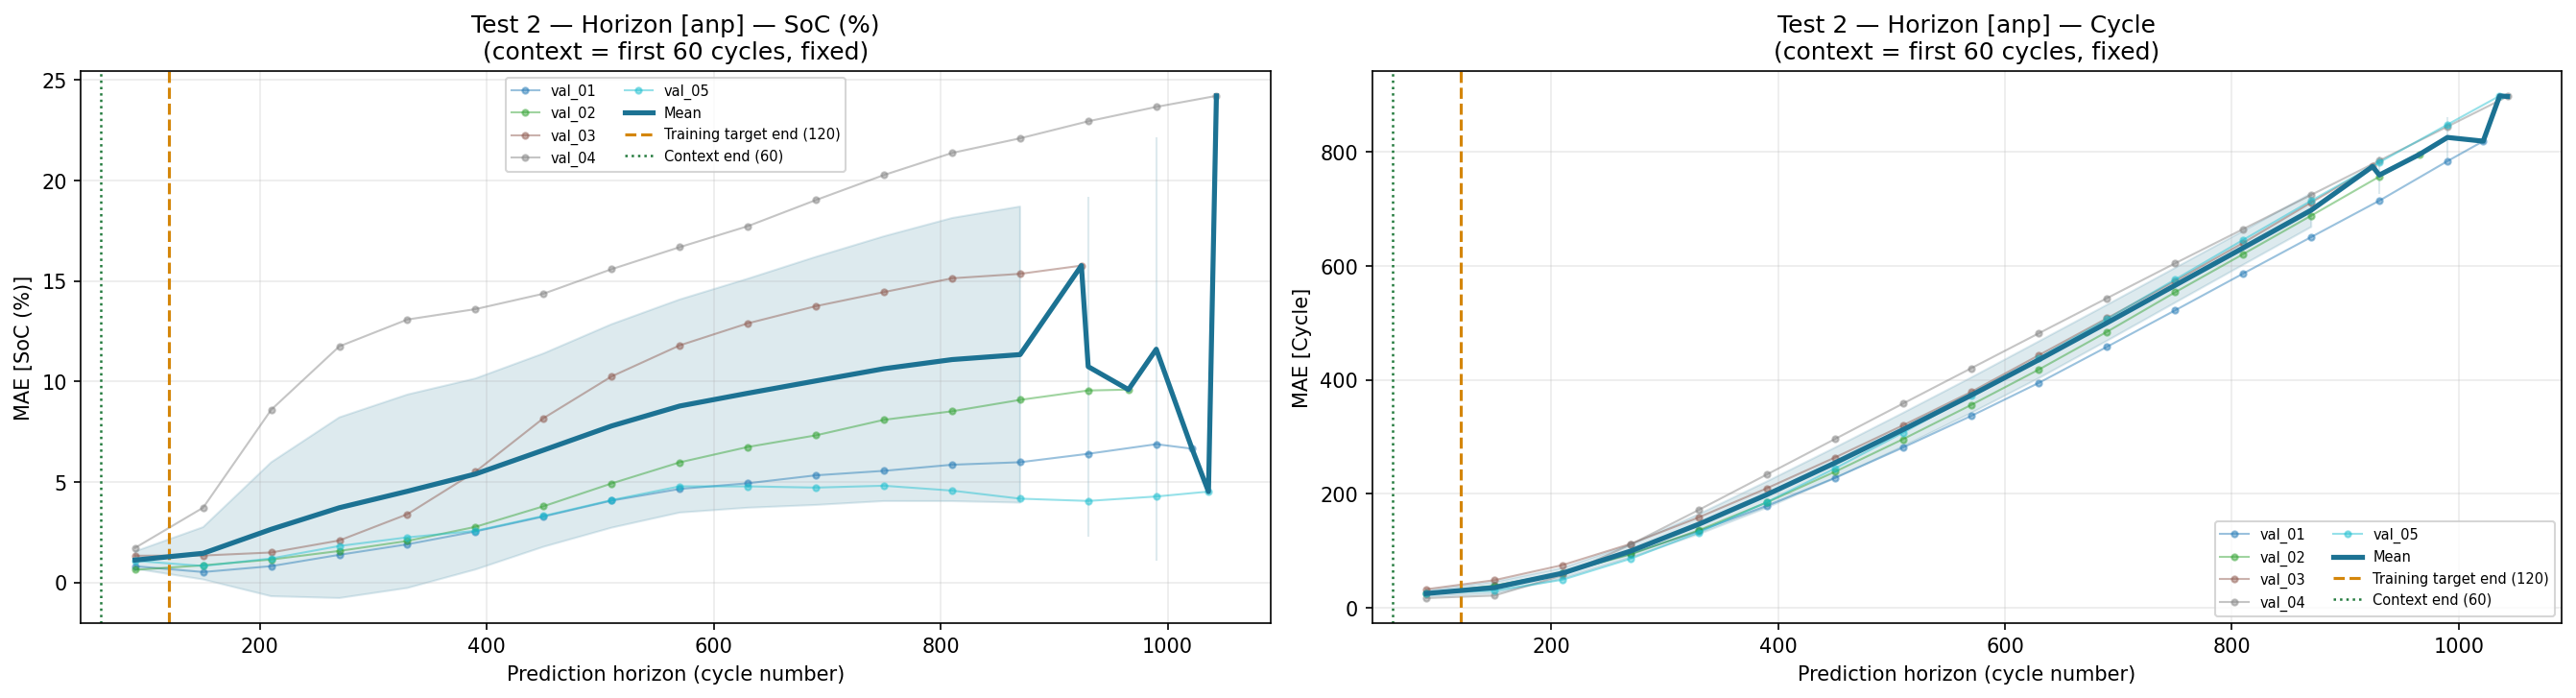

The data file committed next to this chart (first rows):
horizon_start_cyc, horizon_end_cyc, horizon_mid_cyc, task, target, mae, pred_std_mean
60, 120, 90.0, val_01, SoC (%), 0.8044, 0.03459
60, 120, 90.0, val_01, Cycle, 25.32, 0.03459
120, 180, 150.0, val_01, SoC (%), 0.5156, 0.03639
120, 180, 150.0, val_01, Cycle, 38.31, 0.03639
180, 240, 210.0, val_01, SoC (%), 0.8089, 0.03894
180, 240, 210.0, val_01, Cycle, 61.61, 0.03894
240, 300, 270.0, val_01, SoC (%), 1.372, 0.04223
240, 300, 270.0, val_01, Cycle, 95, 0.04223
300, 360, 330.0, val_01, SoC (%), 1.895, 0.04621
300, 360, 330.0, val_01, Cycle, 134.8, 0.04621
360, 420, 390.0, val_01, SoC (%), 2.536, 0.05069
360, 420, 390.0, val_01, Cycle, 179.1, 0.05069
420, 480, 450.0, val_01, SoC (%), 3.279, 0.05539
420, 480, 450.0, val_01, Cycle, 228, 0.05539
480, 540, 510.0, val_01, SoC (%), 4.07, 0.06001
480, 540, 510.0, val_01, Cycle, 281.4, 0.06001
540, 600, 570.0, val_01, SoC (%), 4.651, 0.06386
540, 600, 570.0, val_01, Cycle, 336.7, 0.06386
600, 660, 630.0, val_01, SoC (%), 4.934, 0.06653
600, 660, 630.0, val_01, Cycle, 395.2, 0.06653
660, 720, 690.0, val_01, SoC (%), 5.329, 0.06863
660, 720, 690.0, val_01, Cycle, 458.3, 0.06863
720, 780, 750.0, val_01, SoC (%), 5.553, 0.07042
720, 780, 750.0, val_01, Cycle, 522.3, 0.07042
780, 840, 810.0, val_01, SoC (%), 5.856, 0.07032
780, 840, 810.0, val_01, Cycle, 586.9, 0.07032
840, 900, 870.0, val_01, SoC (%), 5.981, 0.06957
840, 900, 870.0, val_01, Cycle, 651, 0.06957
900, 960, 930.0, val_01, SoC (%), 6.401, 0.06818
900, 960, 930.0, val_01, Cycle, 714.8, 0.06818
960, 1020, 990.0, val_01, SoC (%), 6.879, 0.06728
960, 1020, 990.0, val_01, Cycle, 784.1, 0.06728
1020, 1023, 1022, val_01, SoC (%), 6.655, 0.06482
1020, 1023, 1022, val_01, Cycle, 819.2, 0.06482
60, 120, 90.0, val_02, SoC (%), 0.6259, 0.03646
60, 120, 90.0, val_02, Cycle, 25.6, 0.03646
120, 180, 150.0, val_02, SoC (%), 0.8497, 0.03848
120, 180, 150.0, val_02, Cycle, 39.06, 0.03848
180, 240, 210.0, val_02, SoC (%), 1.138, 0.04164
180, 240, 210.0, val_02, Cycle, 61.4, 0.04164
240, 300, 270.0, val_02, SoC (%), 1.565, 0.04589
240, 300, 270.0, val_02, Cycle, 93.93, 0.04589
300, 360, 330.0, val_02, SoC (%), 2.063, 0.05081
300, 360, 330.0, val_02, Cycle, 136.2, 0.05081
360, 420, 390.0, val_02, SoC (%), 2.765, 0.05619
360, 420, 390.0, val_02, Cycle, 185.1, 0.05619
420, 480, 450.0, val_02, SoC (%), 3.79, 0.06072
420, 480, 450.0, val_02, Cycle, 238.8, 0.06072
480, 540, 510.0, val_02, SoC (%), 4.926, 0.06433
480, 540, 510.0, val_02, Cycle, 296, 0.06433
540, 600, 570.0, val_02, SoC (%), 5.975, 0.06769
540, 600, 570.0, val_02, Cycle, 356, 0.06769
600, 660, 630.0, val_02, SoC (%), 6.74, 0.07088
600, 660, 630.0, val_02, Cycle, 418.5, 0.07088
660, 720, 690.0, val_02, SoC (%), 7.319, 0.07432
660, 720, 690.0, val_02, Cycle, 484.7, 0.07432
720, 780, 750.0, val_02, SoC (%), 8.092, 0.07705
720, 780, 750.0, val_02, Cycle, 554, 0.07705
780, 840, 810.0, val_02, SoC (%), 8.517, 0.07653
780, 840, 810.0, val_02, Cycle, 621.1, 0.07653
... 104 more rows
